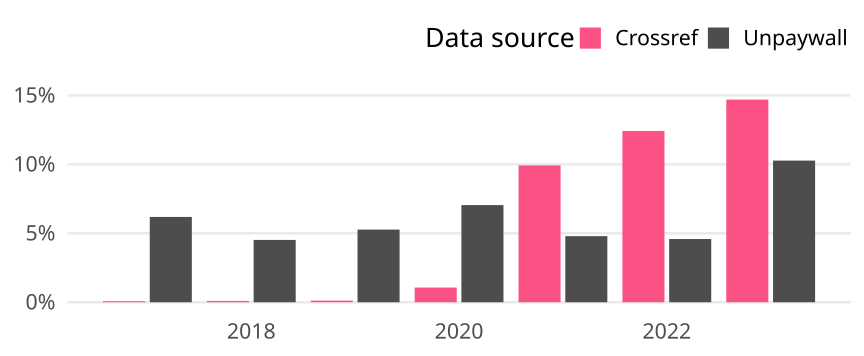

The table this chart was drawn from, first rows:
cr_year, cat, article_total, name, oa_articles, oa_share
2017, Global, 51961, Crossref, 40, 7.698081253247628e-4
2017, Global, 51961, Unpaywall, 3214, 0.06185
2018, Global, 57240, Crossref, 53, 9.25925925925926e-4
2018, Global, 57240, Unpaywall, 2587, 0.0452
2019, Global, 60064, Crossref, 71, 0.001182
2019, Global, 60064, Unpaywall, 3165, 0.05269
2020, Global, 62039, Crossref, 660, 0.01064
2020, Global, 62039, Unpaywall, 4371, 0.07046
2021, Global, 63877, Crossref, 6341, 0.09927
2021, Global, 63877, Unpaywall, 3062, 0.04794
2022, Global, 62364, Crossref, 7746, 0.1242
2022, Global, 62364, Unpaywall, 2859, 0.04584
2023, Global, 38241, Crossref, 5620, 0.147
2023, Global, 38241, Unpaywall, 3928, 0.1027
